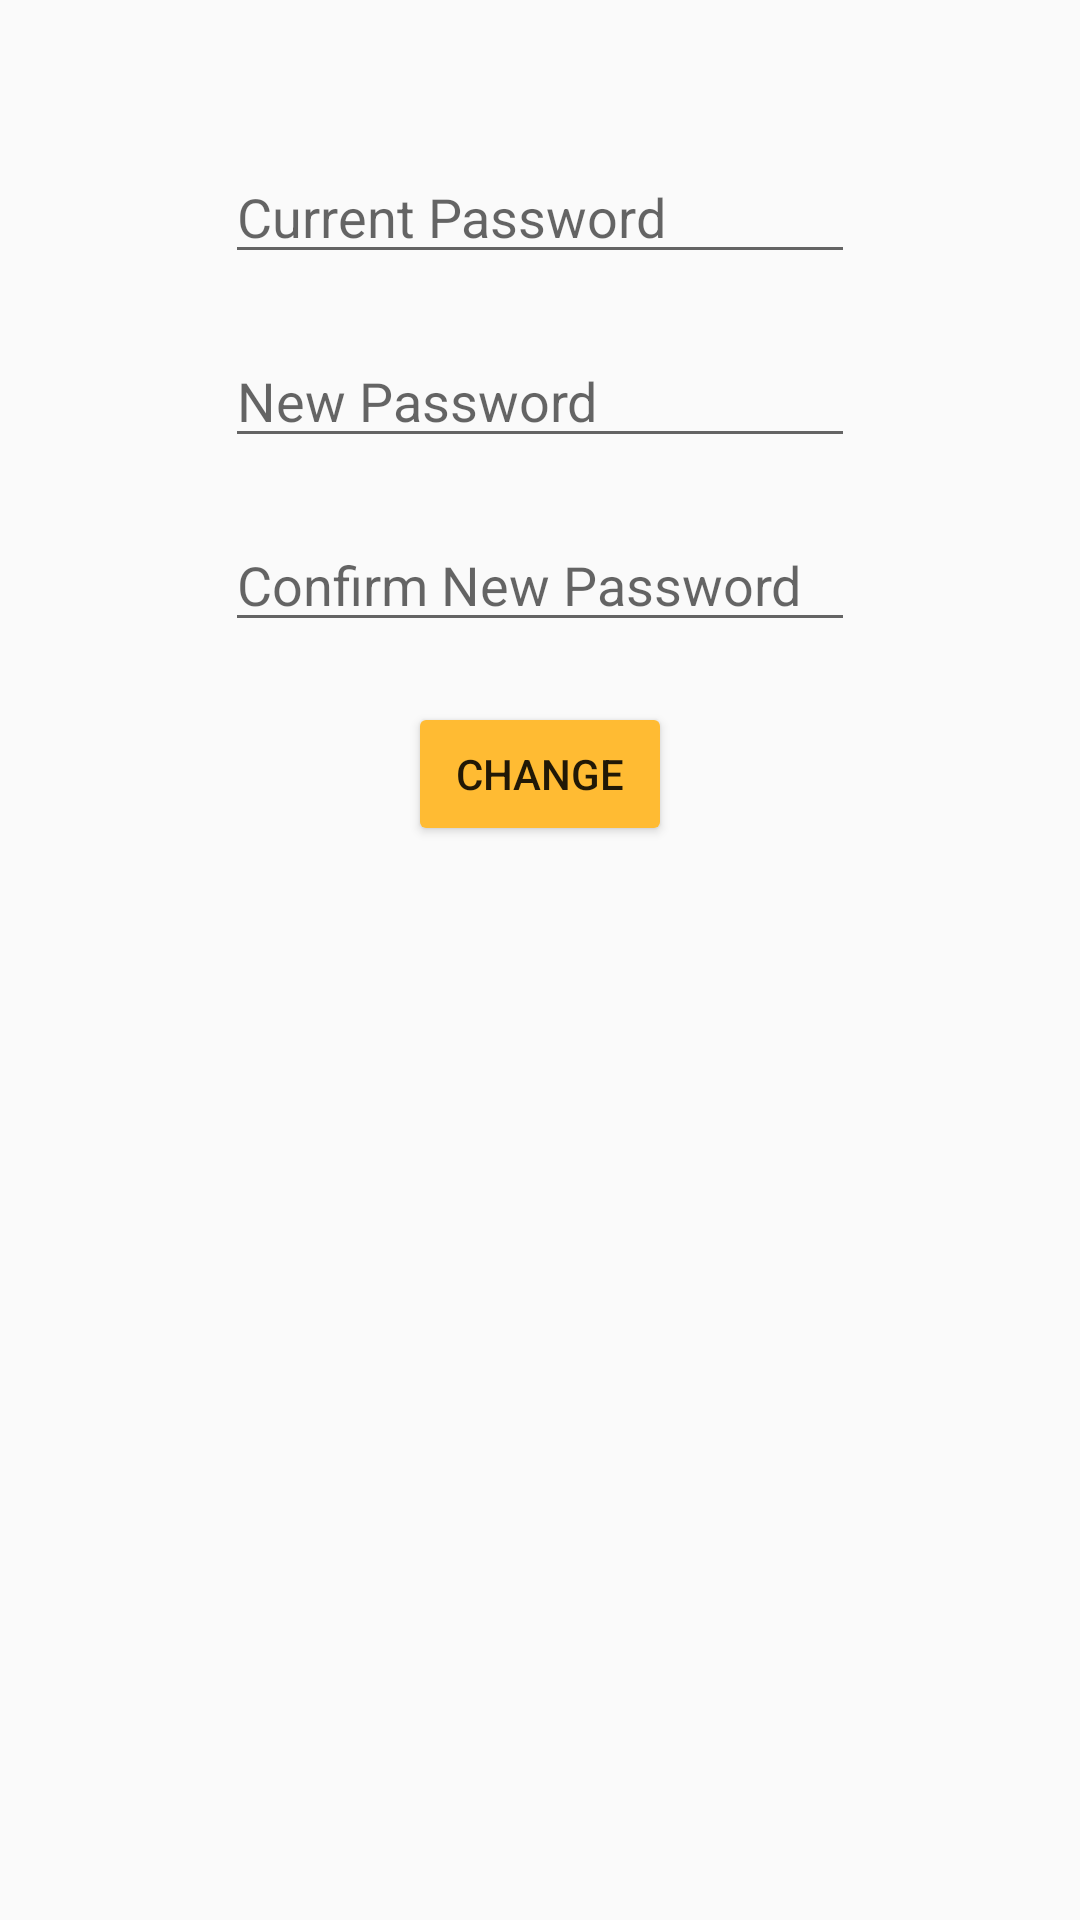

Produce the Android XML layout that renders to this screen, including the resource entries it uses.
<!-- AndroidManifest.xml: application theme Theme.AppCompat.Light.NoActionBar -->
<!-- res/layout/changepasswordlayout.xml -->
<?xml version="1.0" encoding="utf-8"?>
<androidx.constraintlayout.widget.ConstraintLayout
    xmlns:android="http://schemas.android.com/apk/res/android"
    xmlns:app="http://schemas.android.com/apk/res-auto"
    xmlns:tools="http://schemas.android.com/tools"
    android:layout_width="match_parent"
    android:layout_height="match_parent">

    <EditText
        android:id="@+id/oldpassword"
        android:layout_width="wrap_content"
        android:layout_height="wrap_content"
        android:layout_marginTop="50dp"
        android:ems="10"
        android:hint="Current Password"
        android:inputType="textPassword"
        app:layout_constraintEnd_toEndOf="parent"
        app:layout_constraintStart_toStartOf="parent"
        app:layout_constraintTop_toTopOf="parent" />

    <EditText
        android:id="@+id/newpassword"
        android:layout_width="wrap_content"
        android:layout_height="wrap_content"
        android:layout_marginTop="20dp"
        android:ems="10"
        android:hint="New Password"
        android:inputType="textPassword"
        app:layout_constraintEnd_toEndOf="parent"
        app:layout_constraintStart_toStartOf="parent"
        app:layout_constraintTop_toBottomOf="@id/oldpassword" />

    <EditText
        android:id="@+id/confirm_new_password"
        android:layout_width="wrap_content"
        android:layout_height="wrap_content"
        android:ems="10"
        android:layout_marginTop="20dp"
        android:hint="Confirm New Password"
        android:inputType="textPassword"
        app:layout_constraintEnd_toEndOf="parent"
        app:layout_constraintStart_toStartOf="parent"
        app:layout_constraintTop_toBottomOf="@id/newpassword" />

    <Button
        android:id="@+id/changepassword_button"
        android:layout_width="wrap_content"
        android:layout_height="wrap_content"
        android:layout_marginTop="20dp"
        android:backgroundTint="@android:color/holo_orange_light"
        android:text="Change"
        app:layout_constraintEnd_toEndOf="parent"
        app:layout_constraintStart_toStartOf="parent"
        app:layout_constraintTop_toBottomOf="@+id/confirm_new_password" />
</androidx.constraintlayout.widget.ConstraintLayout>
<!-- resources referenced by this layout -->
<resources>

</resources>
